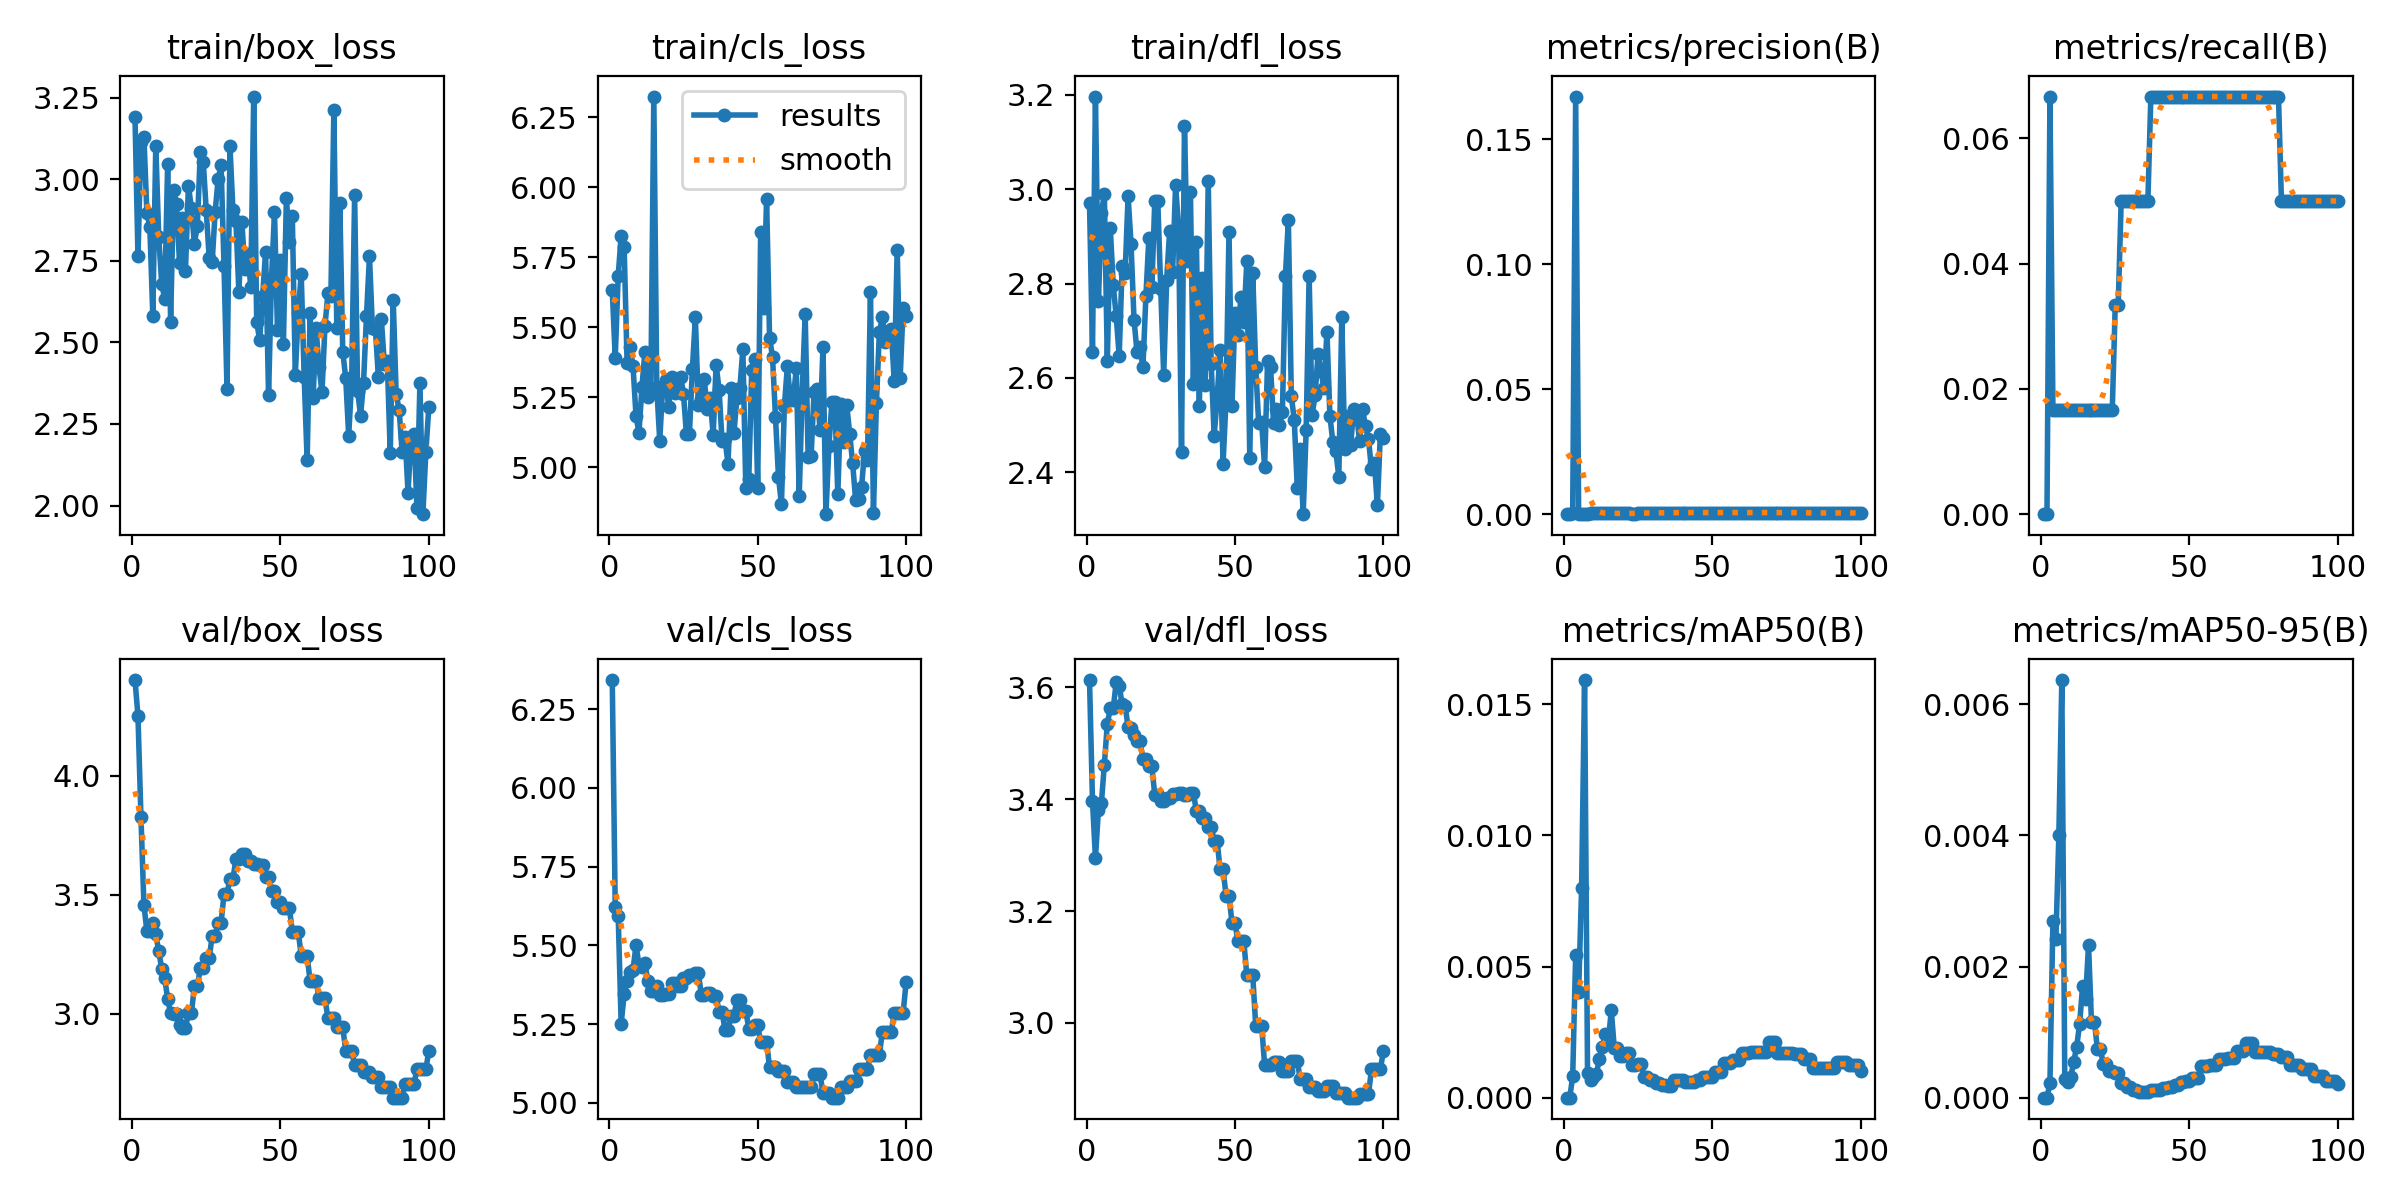

The file beside this chart, header and first rows:
epoch, time, train/box_loss, train/cls_loss, train/dfl_loss, metrics/precision(B), metrics/recall(B), metrics/mAP50(B), metrics/mAP50-95(B), val/box_loss, val/cls_loss, val/dfl_loss, lr/pg0, lr/pg1, lr/pg2
1, 1.154, 3.189, 5.633, 2.971, 0, 0, 0, 0, 4.403, 6.342, 3.613, 0, 0, 0
2, 2.209, 2.763, 5.391, 2.656, 0, 0, 0, 0, 4.251, 5.621, 3.397, 1.17822e-06, 1.17822e-06, 1.17822e-06
3, 3.314, 3.115, 5.684, 3.197, 0.00057, 0.06667, 0.00081, 0.00022, 3.827, 5.595, 3.294, 2.33288e-06, 2.33288e-06, 2.33288e-06
4, 4.322, 3.13, 5.827, 2.763, 0.1671, 0.01667, 0.00544, 0.0027, 3.459, 5.251, 3.381, 3.46397e-06, 3.46397e-06, 3.46397e-06
5, 5.317, 2.897, 5.788, 2.95, 0.00015, 0.01667, 0.00403, 0.00242, 3.347, 5.345, 3.393, 4.5715e-06, 4.5715e-06, 4.5715e-06
6, 6.323, 2.854, 5.371, 2.989, 0.00017, 0.01667, 0.00799, 0.004, 3.348, 5.387, 3.462, 5.65548e-06, 5.65548e-06, 5.65548e-06
7, 7.405, 2.58, 5.428, 2.637, 0.00019, 0.01667, 0.01592, 0.00637, 3.381, 5.416, 3.535, 6.71588e-06, 6.71588e-06, 6.71588e-06
8, 8.452, 3.103, 5.361, 2.917, 0.00024, 0.01667, 0.00094, 0.00028, 3.335, 5.422, 3.562, 7.75273e-06, 7.75273e-06, 7.75273e-06
9, 9.516, 2.822, 5.183, 2.796, 0.00032, 0.01667, 0.00067, 0.00024, 3.263, 5.501, 3.563, 8.76602e-06, 8.76602e-06, 8.76602e-06
10, 10.53, 2.679, 5.122, 2.731, 0.00033, 0.01667, 0.00078, 0.00031, 3.189, 5.439, 3.609, 9.75574e-06, 9.75574e-06, 9.75574e-06
11, 11.5, 2.634, 5.286, 2.647, 0.00034, 0.01667, 0.00091, 0.00055, 3.15, 5.432, 3.603, 1.07219e-05, 1.07219e-05, 1.07219e-05
12, 12.5, 3.048, 5.411, 2.838, 0.00036, 0.01667, 0.00148, 0.00077, 3.063, 5.443, 3.569, 1.16645e-05, 1.16645e-05, 1.16645e-05
13, 13.5, 2.563, 5.25, 2.822, 0.00036, 0.01667, 0.00192, 0.00113, 3.002, 5.388, 3.567, 1.25835e-05, 1.25835e-05, 1.25835e-05
14, 14.47, 2.966, 5.281, 2.986, 0.00037, 0.01667, 0.00243, 0.0017, 2.998, 5.357, 3.529, 1.3479e-05, 1.3479e-05, 1.3479e-05
15, 15.45, 2.924, 6.324, 2.883, 0.00036, 0.01667, 0.00214, 0.0015, 2.998, 5.355, 3.526, 1.43509e-05, 1.43509e-05, 1.43509e-05
16, 16.44, 2.743, 5.283, 2.723, 0.00036, 0.01667, 0.00333, 0.00233, 2.953, 5.371, 3.514, 1.51993e-05, 1.51993e-05, 1.51993e-05
17, 17.43, 2.88, 5.094, 2.655, 0.00033, 0.01667, 0.00191, 0.00115, 2.939, 5.341, 3.504, 1.60241e-05, 1.60241e-05, 1.60241e-05
18, 18.44, 2.72, 5.291, 2.664, 0.00033, 0.01667, 0.00191, 0.00115, 2.939, 5.341, 3.504, 1.68253e-05, 1.68253e-05, 1.68253e-05
19, 19.48, 2.98, 5.313, 2.622, 0.0003, 0.01667, 0.00158, 0.00074, 3.002, 5.346, 3.471, 1.7603e-05, 1.7603e-05, 1.7603e-05
20, 20.44, 2.911, 5.213, 2.773, 0.0003, 0.01667, 0.00158, 0.00074, 3.002, 5.346, 3.471, 1.83571e-05, 1.83571e-05, 1.83571e-05
21, 21.8, 2.802, 5.322, 2.897, 0.00027, 0.01667, 0.00171, 0.00051, 3.115, 5.38, 3.459, 1.90876e-05, 1.90876e-05, 1.90876e-05
22, 23.11, 2.857, 5.263, 2.792, 0.00027, 0.01667, 0.00171, 0.00051, 3.115, 5.38, 3.459, 1.97946e-05, 1.97946e-05, 1.97946e-05
23, 24.1, 3.083, 5.282, 2.975, 0.00023, 0.01667, 0.00124, 0.0004, 3.191, 5.371, 3.407, 2.0478e-05, 2.0478e-05, 2.0478e-05
24, 25.05, 3.052, 5.322, 2.976, 0.00023, 0.01667, 0.00124, 0.0004, 3.191, 5.371, 3.407, 2.11379e-05, 2.11379e-05, 2.11379e-05
25, 26.18, 2.904, 5.26, 2.788, 0.00042, 0.03333, 0.00129, 0.00037, 3.234, 5.396, 3.396, 2.17741e-05, 2.17741e-05, 2.17741e-05
26, 27.18, 2.758, 5.117, 2.606, 0.00042, 0.03333, 0.00129, 0.00037, 3.234, 5.396, 3.396, 2.23869e-05, 2.23869e-05, 2.23869e-05
27, 28.24, 2.746, 5.119, 2.808, 0.00055, 0.05, 0.00079, 0.00022, 3.328, 5.406, 3.401, 2.2976e-05, 2.2976e-05, 2.2976e-05
28, 29.52, 2.899, 5.351, 2.912, 0.00055, 0.05, 0.00079, 0.00022, 3.328, 5.406, 3.401, 2.35417e-05, 2.35417e-05, 2.35417e-05
29, 30.54, 2.999, 5.535, 2.825, 0.00054, 0.05, 0.00066, 0.00016, 3.384, 5.414, 3.409, 2.40837e-05, 2.40837e-05, 2.40837e-05
30, 31.49, 3.043, 5.221, 3.008, 0.00054, 0.05, 0.00066, 0.00016, 3.384, 5.414, 3.409, 2.46022e-05, 2.46022e-05, 2.46022e-05
31, 32.59, 2.732, 5.243, 2.921, 0.00052, 0.05, 0.00057, 0.00011, 3.504, 5.344, 3.41, 2.50971e-05, 2.50971e-05, 2.50971e-05
32, 33.57, 2.356, 5.313, 2.443, 0.00052, 0.05, 0.00057, 0.00011, 3.504, 5.344, 3.41, 2.55685e-05, 2.55685e-05, 2.55685e-05
33, 34.66, 3.1, 5.208, 3.135, 0.00051, 0.05, 0.00047, 9e-05, 3.568, 5.351, 3.408, 2.60163e-05, 2.60163e-05, 2.60163e-05
34, 35.66, 2.904, 5.245, 2.848, 0.00051, 0.05, 0.00047, 9e-05, 3.568, 5.351, 3.408, 2.64405e-05, 2.64405e-05, 2.64405e-05
35, 36.62, 2.873, 5.114, 2.994, 0.0005, 0.05, 0.00046, 8e-05, 3.649, 5.338, 3.411, 2.68412e-05, 2.68412e-05, 2.68412e-05
36, 37.55, 2.654, 5.366, 2.587, 0.0005, 0.05, 0.00046, 8e-05, 3.649, 5.338, 3.411, 2.72183e-05, 2.72183e-05, 2.72183e-05
37, 38.54, 2.87, 5.275, 2.889, 0.00066, 0.06667, 0.00067, 0.00011, 3.673, 5.29, 3.379, 2.75718e-05, 2.75718e-05, 2.75718e-05
38, 39.49, 2.726, 5.091, 2.541, 0.00066, 0.06667, 0.00067, 0.00011, 3.673, 5.29, 3.379, 2.79018e-05, 2.79018e-05, 2.79018e-05
39, 40.49, 2.771, 5.099, 2.811, 0.00065, 0.06667, 0.00067, 0.00012, 3.644, 5.231, 3.367, 2.82082e-05, 2.82082e-05, 2.82082e-05
40, 41.43, 2.67, 5.011, 2.585, 0.00065, 0.06667, 0.00067, 0.00012, 3.644, 5.231, 3.367, 2.84911e-05, 2.84911e-05, 2.84911e-05
41, 42.37, 3.253, 5.283, 3.017, 0.00065, 0.06667, 0.00061, 0.00014, 3.629, 5.277, 3.35, 2.87504e-05, 2.87504e-05, 2.87504e-05
42, 43.31, 2.562, 5.122, 2.63, 0.00065, 0.06667, 0.00061, 0.00014, 3.629, 5.277, 3.35, 2.89861e-05, 2.89861e-05, 2.89861e-05
43, 44.27, 2.507, 5.246, 2.477, 0.00064, 0.06667, 0.0006, 0.00016, 3.625, 5.327, 3.325, 2.91983e-05, 2.91983e-05, 2.91983e-05
44, 45.31, 2.641, 5.281, 2.556, 0.00064, 0.06667, 0.0006, 0.00016, 3.625, 5.327, 3.325, 2.93869e-05, 2.93869e-05, 2.93869e-05
45, 46.28, 2.778, 5.421, 2.659, 0.00065, 0.06667, 0.00069, 0.0002, 3.574, 5.293, 3.275, 2.9552e-05, 2.9552e-05, 2.9552e-05
46, 47.22, 2.338, 4.925, 2.417, 0.00065, 0.06667, 0.00069, 0.0002, 3.574, 5.293, 3.275, 2.96935e-05, 2.96935e-05, 2.96935e-05
47, 48.19, 2.697, 4.957, 2.552, 0.00064, 0.06667, 0.00077, 0.00024, 3.516, 5.236, 3.228, 2.98114e-05, 2.98114e-05, 2.98114e-05
48, 49.1, 2.898, 5.348, 2.909, 0.00064, 0.06667, 0.00077, 0.00024, 3.516, 5.236, 3.228, 2.99058e-05, 2.99058e-05, 2.99058e-05
49, 50.04, 2.539, 5.386, 2.54, 0.00065, 0.06667, 0.00077, 0.00026, 3.472, 5.247, 3.179, 2.99766e-05, 2.99766e-05, 2.99766e-05
50, 51.02, 2.751, 4.925, 2.737, 0.00065, 0.06667, 0.00077, 0.00026, 3.472, 5.247, 3.179, 3.00238e-05, 3.00238e-05, 3.00238e-05
51, 52.01, 2.496, 5.838, 2.69, 0.00065, 0.06667, 0.00098, 0.0003, 3.445, 5.194, 3.146, 3.00475e-05, 3.00475e-05, 3.00475e-05
52, 52.97, 2.943, 5.568, 2.771, 0.00065, 0.06667, 0.00098, 0.0003, 3.445, 5.194, 3.146, 3.00476e-05, 3.00476e-05, 3.00476e-05
53, 53.91, 2.807, 5.959, 2.718, 0.00065, 0.06667, 0.00098, 0.0003, 3.445, 5.194, 3.146, 3.00242e-05, 3.00242e-05, 3.00242e-05
54, 54.88, 2.888, 5.463, 2.847, 0.00065, 0.06667, 0.00133, 0.00049, 3.346, 5.113, 3.085, 2.99772e-05, 2.99772e-05, 2.99772e-05
55, 55.91, 2.4, 5.393, 2.431, 0.00065, 0.06667, 0.00133, 0.00049, 3.346, 5.113, 3.085, 2.99066e-05, 2.99066e-05, 2.99066e-05
56, 56.89, 2.588, 5.179, 2.822, 0.00065, 0.06667, 0.00133, 0.00049, 3.346, 5.113, 3.085, 2.98125e-05, 2.98125e-05, 2.98125e-05
57, 57.9, 2.709, 4.965, 2.622, 0.00064, 0.06667, 0.00145, 0.0005, 3.243, 5.101, 2.995, 2.96948e-05, 2.96948e-05, 2.96948e-05
58, 58.86, 2.394, 4.866, 2.504, 0.00064, 0.06667, 0.00145, 0.0005, 3.243, 5.101, 2.995, 2.95535e-05, 2.95535e-05, 2.95535e-05
59, 59.93, 2.139, 5.218, 2.507, 0.00064, 0.06667, 0.00145, 0.0005, 3.243, 5.101, 2.995, 2.93887e-05, 2.93887e-05, 2.93887e-05
60, 60.93, 2.589, 5.36, 2.41, 0.00063, 0.06667, 0.00172, 0.00059, 3.138, 5.065, 2.925, 2.92003e-05, 2.92003e-05, 2.92003e-05
... 40 more rows
